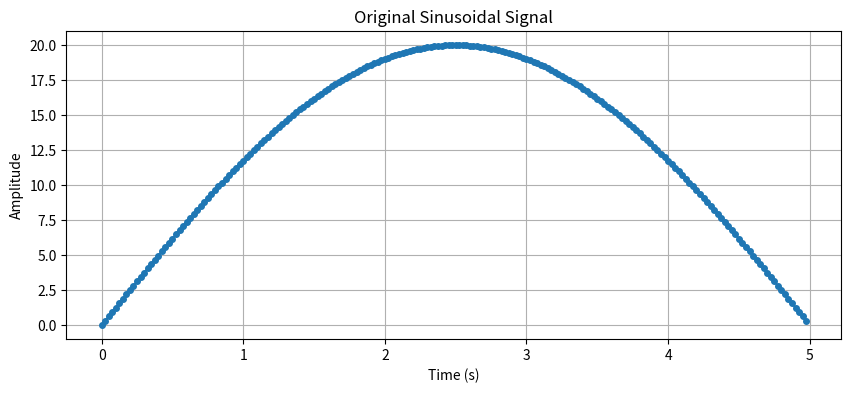

Write Python code to recreate this figure.
import csv
import numpy as np
from scipy.signal import chirp, decimate, resample
import matplotlib.pyplot as plt
import math

class SignalGenerator:
    def __init__(self, sampling_rate=500, amplitude=10):
        """
        Initialize the SignalGenerator with default parameters.

        Args:
            sampling_rate (int): The original sampling rate in Hz.
            amplitude (float): The amplitude of the signal.
        """
        self.sampling_rate = sampling_rate
        self.amplitude = amplitude

    def generate_sinusoid(self, frequency, duration):
        """
        Generate a sinusoidal signal.

        Args:
            frequency (float): Frequency of the sinusoid in Hz.
            duration (float): Duration of the signal in seconds.

        Returns:
            t (numpy.ndarray): Time vector.
            sinusoid (numpy.ndarray): Sinusoidal signal.
        """
        t = np.linspace(0, duration, int(self.sampling_rate * duration), endpoint=False)
        sinusoid = self.amplitude * np.sin(2 * np.pi * frequency * t)
        return t, sinusoid

    def generate_chirp(self, f_start, f_end, duration, method='logarithmic'):
        """
        Generate a chirp signal.

        Args:
            f_start (float): Starting frequency in Hz.
            f_end (float): Ending frequency in Hz.
            duration (float): Duration of the signal in seconds.
            method (str): Method for frequency increase ('linear', 'logarithmic', etc.).

        Returns:
            t (numpy.ndarray): Time vector.
            chirp_signal (numpy.ndarray): Chirp signal.
        """
        t = np.linspace(0, duration, int(self.sampling_rate * duration), endpoint=False)
        chirp_signal = self.amplitude * chirp(t, f0=f_start, f1=f_end, t1=duration, method=method)
        return t, chirp_signal

    def downsample(self, t, signal, target_rate):
        """
        Downsample a signal to a target sampling rate.

        Args:
            t (numpy.ndarray): Original time vector.
            signal (numpy.ndarray): Original signal.
            target_rate (int): Target sampling rate in Hz.

        Returns:
            t_downsampled (numpy.ndarray): Downsampled time vector.
            signal_downsampled (numpy.ndarray): Downsampled signal.
        """
        if target_rate >= self.sampling_rate:
            raise ValueError("Target rate must be lower than the original sampling rate.")

        # Calculate the greatest common divisor to simplify the downsample factor
        gcd = math.gcd(self.sampling_rate, target_rate)
        downsample_factor = self.sampling_rate // gcd
        new_sampling_rate = self.sampling_rate / downsample_factor

        if new_sampling_rate != target_rate:
            print(f"Exact downsampling factor not possible. Using resampling instead.")
            return self.resample_signal(t, signal, target_rate)
        
        # Apply decimation with filtering
        signal_downsampled = decimate(signal, downsample_factor, ftype='iir', zero_phase=True)
        t_downsampled = np.linspace(t[0], t[-1], int(len(signal_downsampled)), endpoint=False)

        return t_downsampled, signal_downsampled

    def downsample_with_filter(self, t, signal, target_rate):
        """
        Downsample the signal to a target sampling rate with anti-aliasing filter.

        Args:
            t (numpy.ndarray): Original time vector.
            signal (numpy.ndarray): Original signal.
            target_rate (int): Target sampling rate in Hz.

        Returns:
            t_downsampled (numpy.ndarray): Downsampled time vector.
            signal_downsampled (numpy.ndarray): Downsampled signal.
        """
        return self.downsample(t, signal, target_rate)

    def resample_signal(self, t, signal, target_rate):
        """
        Resample the signal to a target sampling rate using interpolation.

        Args:
            t (numpy.ndarray): Original time vector.
            signal (numpy.ndarray): Original signal.
            target_rate (int): Target sampling rate in Hz.

        Returns:
            t_resampled (numpy.ndarray): Resampled time vector.
            signal_resampled (numpy.ndarray): Resampled signal.
        """
        duration = t[-1] - t[0]
        num_samples = int(target_rate * duration)
        signal_resampled = resample(signal, num_samples)
        t_resampled = np.linspace(t[0], t[-1], num_samples, endpoint=False)
        return t_resampled, signal_resampled

    def save_to_csv(self, t, signal, filename):
        """
        Save the generated signal to a CSV file in the specified format.

        Args:
            t (numpy.ndarray): Time vector (timestamps).
            signal (numpy.ndarray): Signal values (pi_z: column in CSV).
            filename (str): Name of the output CSV file.
        """
        # Fixed values for the remaining fields
        st_x, st_y, st_z = 1392.0, 39.4, -22813.9
        pi_x, pi_y = -5936.2, -7985.8

        # Write data to CSV
        with open(filename, mode='w') as file:
            for timestamp, pi_z in zip(t, signal):
                pi_z += -9365.4  # Add a small offset to pi_z
                file.write(
                    f"timestamp:{timestamp:.6f}  st_x:{st_x}  st_y:{st_y}  st_z:{st_z}  "
                    f"pi_x:{pi_x}  pi_y:{pi_y}  pi_z:{pi_z:.1f}\n"
                )

        print(f"Signal saved to {filename}")

    def plot_signal(self, t, signal, title):
        """
        Plot a signal.

        Args:
            t (numpy.ndarray): Time vector.
            signal (numpy.ndarray): Signal to plot.
            title (str): Title for the plot.
        """
        plt.figure(figsize=(10, 4))
        plt.plot(t, signal, marker='o', linestyle='-', markersize=4)
        plt.title(title)
        plt.xlabel("Time (s)")
        plt.ylabel("Amplitude")
        plt.grid(True)
        plt.show()


# Example Usage:
# Create an instance of the SignalGenerator
generator = SignalGenerator(sampling_rate=40, amplitude=20)

# Generate a sinusoidal signal
t_sin, sinusoid = generator.generate_sinusoid(frequency=0.1, duration=5)

# Downsample the sinusoid to 10 Hz
# t_down, sinusoid_down = generator.downsample(t_sin, sinusoid, target_rate=20)

# Plot the original and downsampled signals
generator.plot_signal(t_sin, sinusoid, "Original Sinusoidal Signal")
# generator.plot_signal(t_down, sinusoid_down, "Downsampled Sinusoidal Signal")


# Save the sinusoidal signal to a CSV
generator.save_to_csv(t_sin, sinusoid, r"C:\Users\sa-forest\Documents\GitHub\holypipette-pbl\testing\movement\sinusoid_signal.csv")

# Generate a chirp signal
# t_chirp, chirp_signal = generator.generate_chirp(f_start=1, f_end=10, duration=5)
# generator.plot_signal(t_chirp, chirp_signal, "Chirp Signal")

# Save the chirp signal to a CSV
# generator.save_to_csv(t_chirp, chirp_signal, r"C:\Users\sa-forest\Documents\GitHub\holypipette-pbl\testing\movement\chirp_signal.csv")
